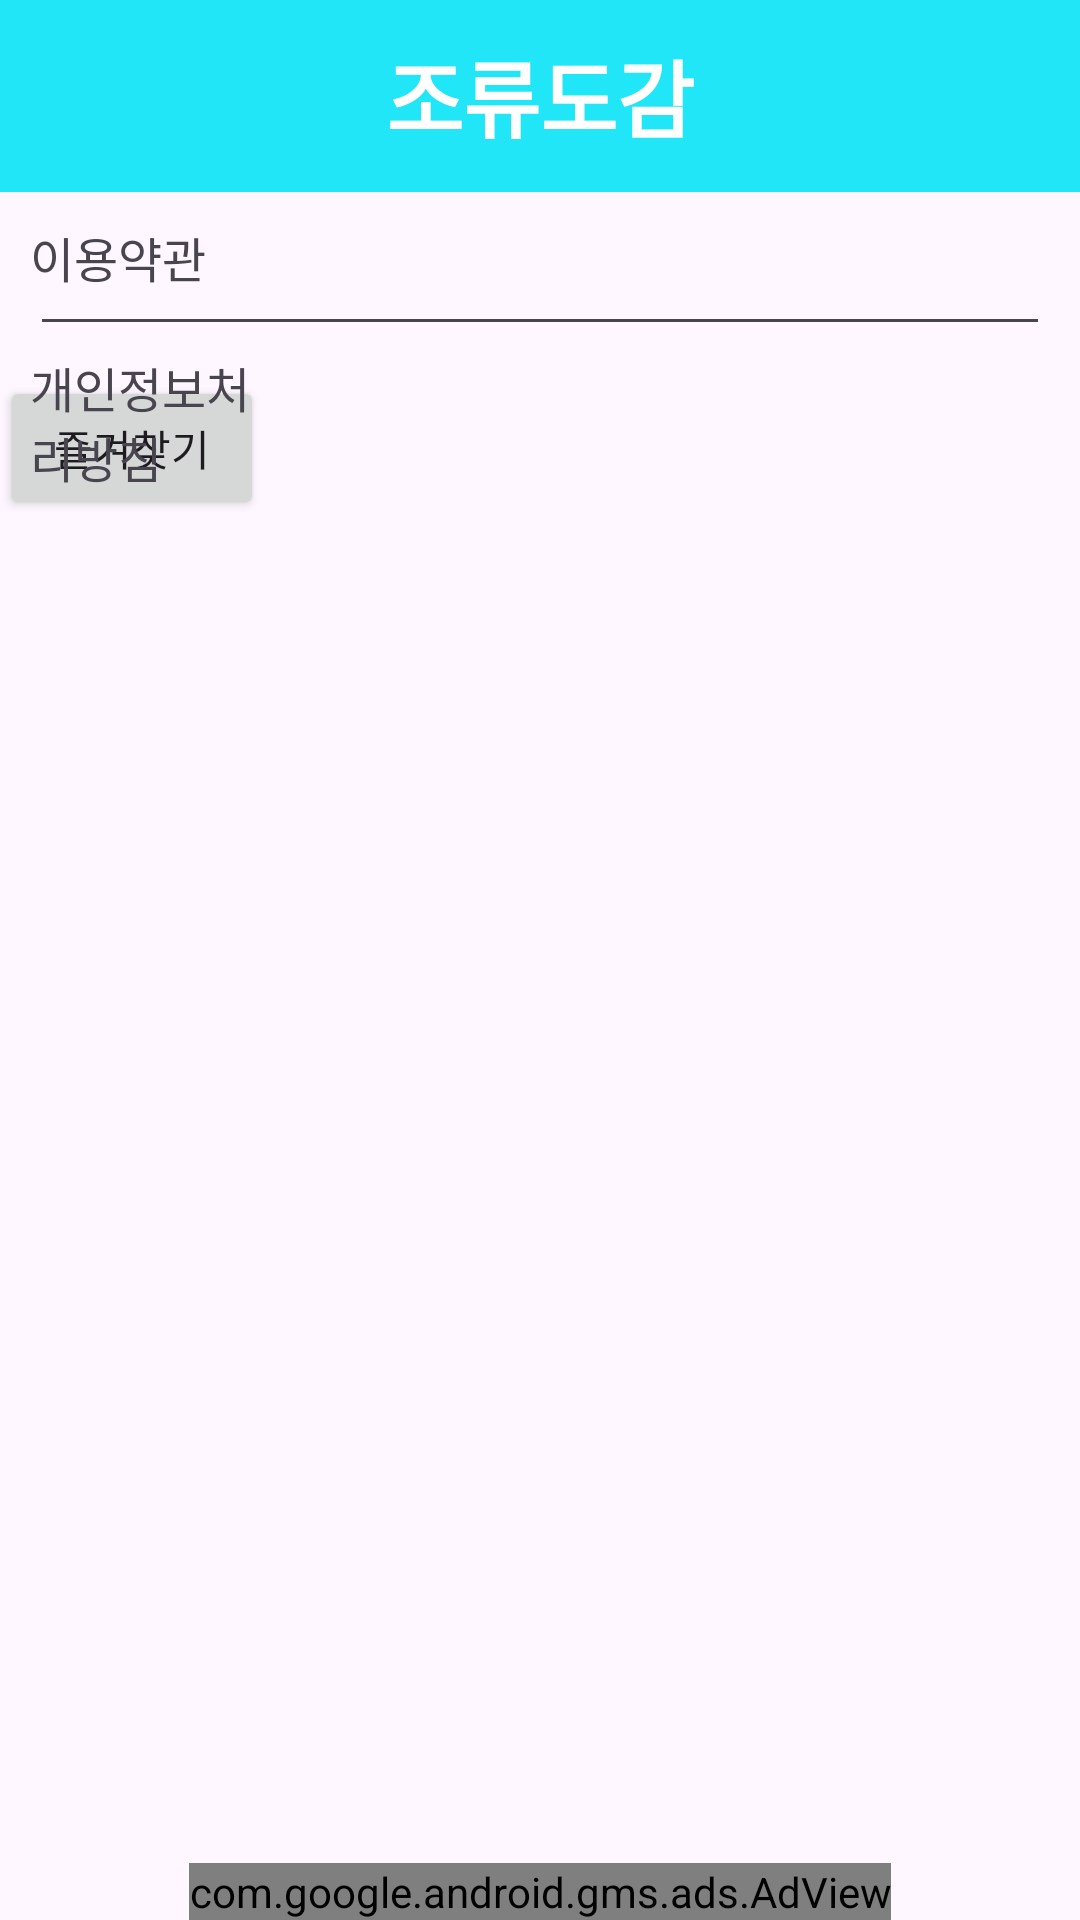

Produce the Android XML layout that renders to this screen, including the resource entries it uses.
<!-- AndroidManifest.xml: application theme Theme.Bird -->
<!-- res/layout/activity_main.xml -->
<?xml version="1.0" encoding="utf-8"?>
<LinearLayout xmlns:android="http://schemas.android.com/apk/res/android"
    xmlns:app="http://schemas.android.com/apk/res-auto"
    xmlns:tools="http://schemas.android.com/tools"
    android:layout_width="match_parent"
    android:layout_height="match_parent"
    android:orientation="vertical"
    tools:context=".MainActivity">

    <androidx.appcompat.widget.Toolbar
        android:id="@+id/toolbar"
        android:layout_width="match_parent"
        android:layout_height="?attr/actionBarSize"
        android:background="#21E6F8"
        android:gravity="center"
        app:contentInsetStart="0dp"
        android:title="@string/app_name"
        app:layout_constraintEnd_toEndOf="parent"
        app:layout_constraintStart_toStartOf="parent"
        app:layout_constraintTop_toTopOf="parent"
        app:titleTextColor="@android:color/white">

        <ImageButton
            android:id="@+id/leftButton"
            android:layout_width="?attr/actionBarSize"
            android:layout_height="?attr/actionBarSize"
            android:scaleType="centerCrop"
            android:layout_alignParentStart="true"
            android:src="@drawable/menu"
            android:background="?attr/selectableItemBackgroundBorderless"
            android:contentDescription="TODO" />

        <TextView
            android:layout_width="wrap_content"
            android:layout_height="wrap_content"
            android:layout_gravity="center"
            android:text="조류도감"
            android:textColor="@android:color/white"
            android:textSize="28sp"
            android:textStyle="bold" />

    </androidx.appcompat.widget.Toolbar>

    <FrameLayout
        android:layout_width="match_parent"
        android:layout_height="0dp"
        android:layout_weight="1">

        <LinearLayout
            android:id="@+id/link"
            android:layout_width="match_parent"
            android:layout_height="match_parent"

            android:orientation="vertical">

            <EditText
                android:id="@+id/search"
                android:layout_width="match_parent"
                android:layout_margin="10dp"
                android:layout_height="wrap_content"/>

            <LinearLayout
                android:layout_width="match_parent"
                android:layout_height="wrap_content">

                <androidx.appcompat.widget.AppCompatButton
                    android:layout_width="wrap_content"
                    android:layout_height="wrap_content"
                    android:id="@+id/favorite_btn"
                    android:text="즐겨찾기"/>

                <Space
                    android:layout_width="0dp"
                    android:layout_height="0dp"
                    android:layout_weight="1"/>
            </LinearLayout>


            <androidx.recyclerview.widget.RecyclerView
                android:id="@+id/recyclerView"
                android:layout_width="match_parent"
                android:layout_height="match_parent"
                />
        </LinearLayout>

        <FrameLayout
            android:layout_marginBottom="50dp"
            android:id="@+id/TOS"
            android:layout_width="100dp"
            android:layout_height="match_parent"
            android:background="@drawable/tosshape">

            <LinearLayout
                android:layout_width="match_parent"
                android:layout_height="match_parent"
                android:orientation="vertical">

                <TextView
                    android:id="@+id/Tos_popup"
                    android:layout_width="wrap_content"
                    android:layout_height="wrap_content"
                    android:text="이용약관"
                    android:layout_margin="10dp"
                    android:textSize="16sp"/>

                <TextView
                    android:background="@android:color/transparent"
                    android:id="@+id/person_info"
                    android:layout_width="wrap_content"
                    android:layout_height="wrap_content"
                    android:text="개인정보처리방침"
                    android:layout_margin="10dp"
                    android:textSize="16sp"/>
            </LinearLayout>
        </FrameLayout>
    </FrameLayout>

    <com.google.android.gms.ads.AdView
        xmlns:ads="http://schemas.android.com/apk/res-auto"
        android:layout_gravity="center"
        android:id="@+id/adView"
        android:layout_width="wrap_content"
        android:layout_height="wrap_content"
        android:layout_centerHorizontal="true"
        android:layout_alignParentBottom="true"
        ads:adSize="BANNER"
        ads:adUnitId="ca-app-pub-4268507364131475/9380769918">
    </com.google.android.gms.ads.AdView>
</LinearLayout>
<!-- resources referenced by this layout -->
<resources>
  <string name="app_name">조류도감-산림청데이터</string>
  <style name="Theme.Bird" parent="Base.Theme.Bird" />
  <style name="Base.Theme.Bird" parent="Theme.Material3.DayNight.NoActionBar">
          
          
          <item name="android:statusBarColor">#21E6F8</item>
      </style>
</resources>
